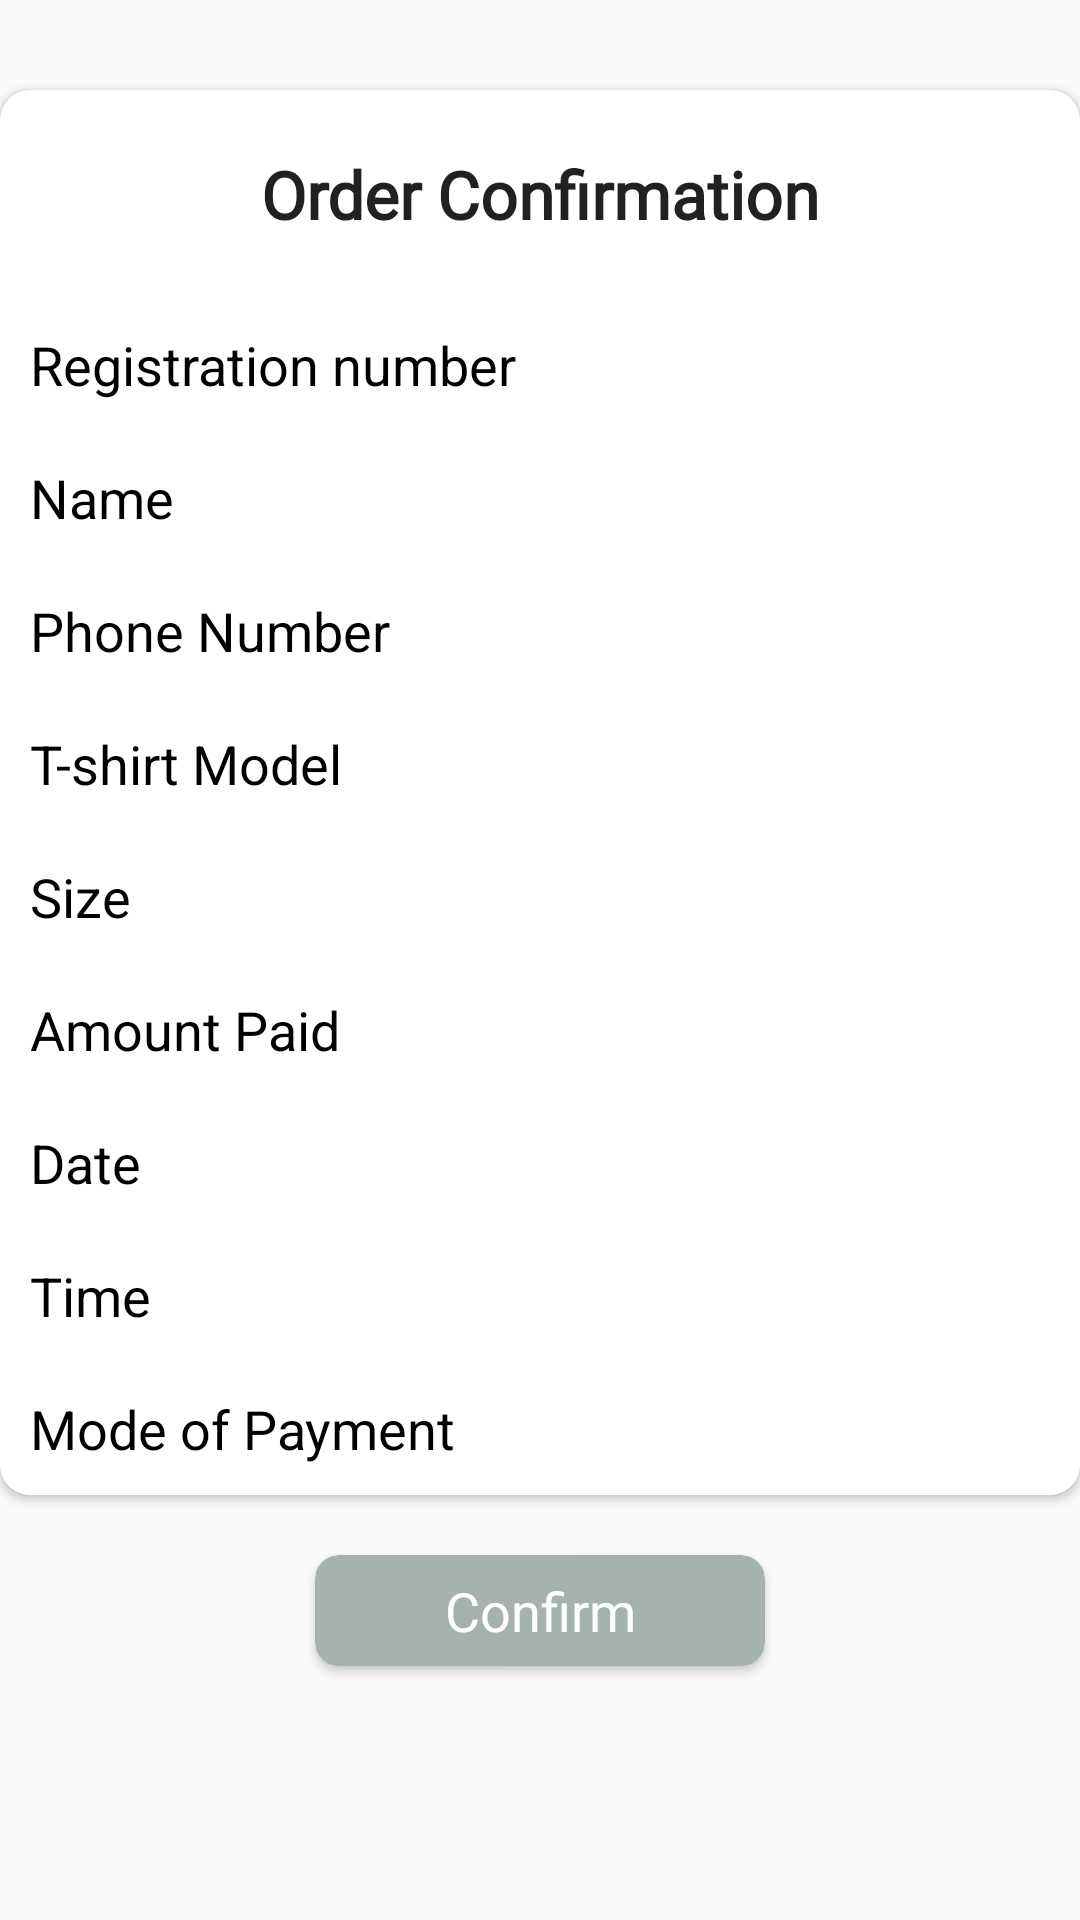

This screen was rendered from an Android layout file. Write that file and the resources it references.
<!-- AndroidManifest.xml: application theme AppTheme -->
<!-- res/layout/sell_confirm.xml -->
<?xml version="1.0" encoding="utf-8"?>

<ScrollView xmlns:android="http://schemas.android.com/apk/res/android"
    xmlns:app="http://schemas.android.com/apk/res-auto"
    android:orientation="vertical"
    android:layout_width="match_parent"
    android:layout_height="match_parent">

    <LinearLayout
        android:layout_width="match_parent"
        android:orientation="vertical"
        android:layout_height="match_parent"
        >
    <android.support.v7.widget.CardView
        android:layout_width="match_parent"
        android:layout_height="wrap_content"
        android:layout_marginTop="30dp"
        app:cardCornerRadius="10dp"
        android:id="@+id/card_view"
        android:backgroundTintMode="screen"
        android:foregroundTint="@color/colorPrimary"
        >

        <LinearLayout
            android:layout_width="match_parent"
            android:orientation="vertical"
            android:layout_height="match_parent">

            <TextView
                android:layout_width="match_parent"
                android:layout_height="wrap_content"
                android:textAppearance="?android:attr/textAppearanceLarge"
                android:text="Order Confirmation"
                  android:fontFamily="@font/baloo_thambi"
                android:textStyle="bold"
                android:gravity="center"
                android:padding="20dp"
                />

            <TextView
                android:id="@+id/reg_no"
                android:layout_width="match_parent"
                android:layout_height="wrap_content"
                android:text="@string/reg"
                android:textAppearance="?android:attr/textAppearanceMedium"
                android:textColor="@android:color/black"
                android:padding="10dp"

                />
            <TextView
                android:id="@+id/name"
                android:layout_width="match_parent"
                android:layout_height="wrap_content"
                android:text="@string/name"
                android:textAppearance="?android:attr/textAppearanceMedium"
                android:textColor="@android:color/black"
                android:padding="10dp"



                />

            <TextView
                android:id="@+id/phone"
                android:layout_width="match_parent"
                android:layout_height="wrap_content"
                android:text="@string/phone"
                android:textAppearance="?android:attr/textAppearanceMedium"
                android:textColor="@android:color/black"
                android:padding="10dp"


                />

            <TextView
                android:id="@+id/t_shirt"
                android:layout_width="match_parent"
                android:layout_height="wrap_content"
                android:text="@string/tshirt"
                android:textAppearance="?android:attr/textAppearanceMedium"
                android:textColor="@android:color/black"
                android:padding="10dp"


                />
            <TextView
                android:id="@+id/size"
                android:text="@string/size"
                android:layout_width="match_parent"
                android:layout_height="wrap_content"
                android:textAppearance="?android:attr/textAppearanceMedium"
                android:textColor="@android:color/black"
                android:padding="10dp"


                />
            <TextView
                android:id="@+id/amt"
                android:text="@string/amt"
                android:layout_width="match_parent"
                android:layout_height="wrap_content"
                android:textAppearance="?android:attr/textAppearanceMedium"
                android:textColor="@android:color/black"
                android:padding="10dp"


                />
            
            <TextView
                android:id="@+id/date"
                android:text="@string/date"
                android:layout_width="match_parent"
                android:layout_height="wrap_content"
                android:textAppearance="?android:attr/textAppearanceMedium"
                android:textColor="@android:color/black"
                android:padding="10dp"


                />
            <TextView
                android:id="@+id/time"
                android:text="@string/time"
                android:layout_width="match_parent"
                android:layout_height="wrap_content"
                android:textAppearance="?android:attr/textAppearanceMedium"
                android:textColor="@android:color/black"
                android:padding="10dp"


                />
            <TextView
                android:id="@+id/mode"
                android:layout_width="match_parent"
                android:layout_height="wrap_content"
                android:text="@string/mode"
                android:textAppearance="?android:attr/textAppearanceMedium"
                android:textColor="@android:color/black"
                android:padding="10dp"


                />
        </LinearLayout>

    </android.support.v7.widget.CardView>

    <android.support.v7.widget.CardView
        android:layout_width="150dp"
        android:layout_height="37dp"
        android:layout_gravity="center"
        android:layout_marginTop="20dp"
        android:padding="20dp"
        android:layout_marginBottom="10dp"
        android:id="@+id/confirm_dialog"
        app:cardBackgroundColor="#a4b3af"
        app:cardCornerRadius="8dp">

        <TextView
            android:layout_width="match_parent"
            android:layout_height="wrap_content"
            android:layout_gravity="center_horizontal|center_vertical"
            android:gravity="center"
            android:text="Confirm"
              android:fontFamily="@font/baloo_thambi"
            android:textAppearance="?android:attr/textAppearanceMedium"
            android:textColor="@color/white" />

    </android.support.v7.widget.CardView>

    </LinearLayout>

</ScrollView>
<!-- resources referenced by this layout -->
<resources>
  <string name="amt">Amount Paid</string>
  <string name="date">Date</string>
  <string name="mode">Mode of Payment</string>
  <string name="name">Name</string>
  <string name="phone">Phone Number</string>
  <string name="reg">Registration number</string>
  <string name="size">Size</string>
  <string name="time">Time</string>
  <string name="tshirt">T-shirt Model</string>
  <style name="AppTheme" parent="Theme.AppCompat.Light.DarkActionBar">
          
          <item name="colorPrimary">@color/colorPrimary</item>
          <item name="colorPrimaryDark">@color/colorPrimaryDark</item>
          <item name="colorAccent">@color/colorAccent</item>
          <item name="windowActionBar">false</item>
          <item name="windowNoTitle">true</item>
          <item name="android:statusBarColor">#072160</item>
  
      </style>
  <!-- not gathered from this repository: default colours our renderer supplied (Android Studio template values) -->
  <color name="white">#FFFFFFFF</color>
  <color name="colorPrimary">#FF6200EE</color>
  <color name="colorPrimaryDark">#FF3700B3</color>
  <color name="colorAccent">#FF03DAC5</color>
</resources>
